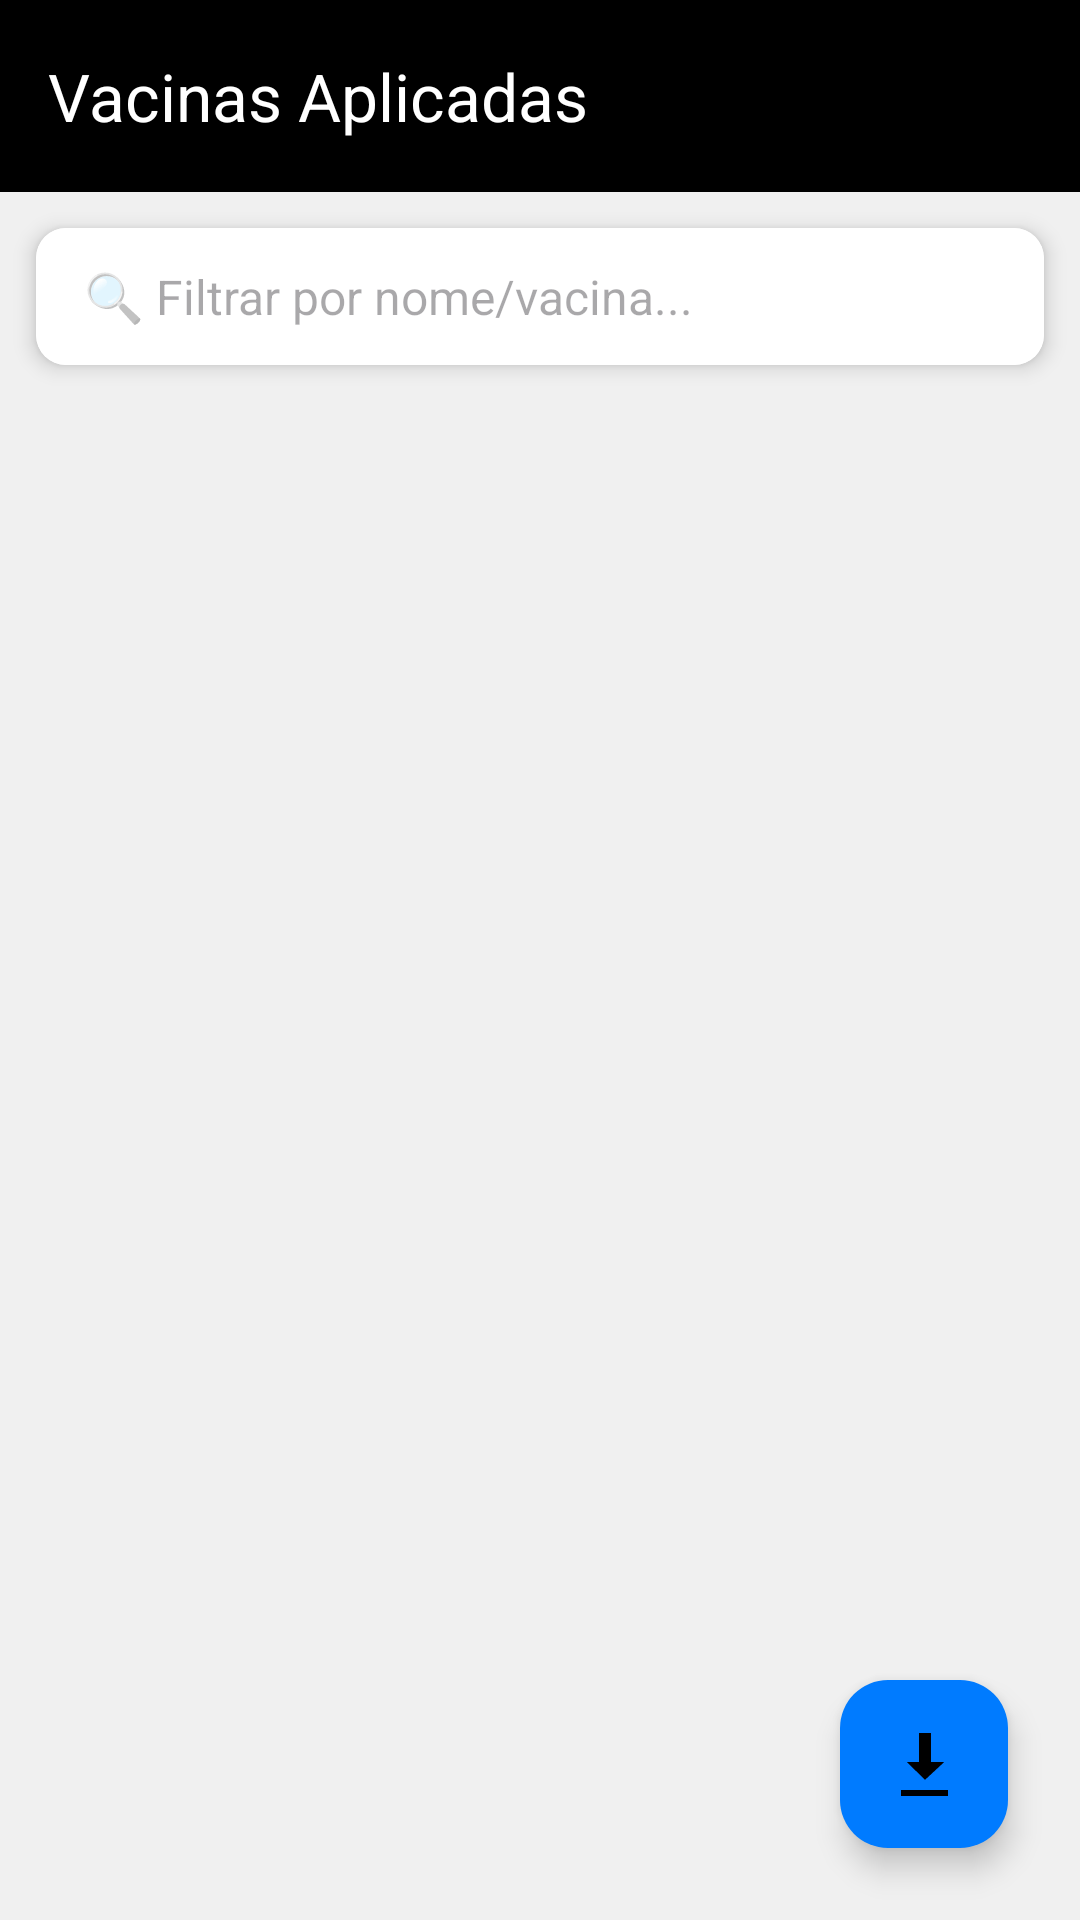

Here is an Android app screen rendered from its layout file. Give the layout XML and the strings, colors and styles it references.
<!-- AndroidManifest.xml: application theme Theme.Vacina -->
<!-- res/layout/activity_vacinas_aplicadas.xml -->
<androidx.constraintlayout.widget.ConstraintLayout
    xmlns:android="http://schemas.android.com/apk/res/android"
    xmlns:app="http://schemas.android.com/apk/res-auto"
    xmlns:tools="http://schemas.android.com/tools"
    android:layout_width="match_parent"
    android:layout_height="match_parent"
    android:background="#F0F0F0"
    tools:context=".Vacinas_pendentes">

    <androidx.appcompat.widget.Toolbar
        android:id="@+id/toolbar_main"
        android:layout_width="match_parent"
        android:layout_height="?attr/actionBarSize"
        android:background="@color/black"
        android:elevation="6dp"
        android:theme="@style/ThemeOverlay.AppCompat.Dark.ActionBar"
        app:popupTheme="@style/ThemeOverlay.AppCompat.Light"
        app:title="Vacinas Aplicadas"
        app:layout_constraintTop_toTopOf="parent"
        app:layout_constraintStart_toStartOf="parent"
        app:layout_constraintEnd_toEndOf="parent" />

    <androidx.cardview.widget.CardView
        android:id="@+id/card_search_filter"
        android:layout_width="0dp"
        android:layout_height="wrap_content"
        android:layout_marginStart="12dp"
        android:layout_marginTop="12dp"
        android:layout_marginEnd="12dp"
        app:cardCornerRadius="10dp"
        app:cardElevation="4dp"
        app:layout_constraintEnd_toEndOf="parent"
        app:layout_constraintStart_toStartOf="parent"
        app:layout_constraintTop_toBottomOf="@id/toolbar_main">

        <EditText
            android:id="@+id/edit_search_filter"
            android:layout_width="match_parent"
            android:layout_height="wrap_content"
            android:background="@android:color/white"
            android:hint="🔍 Filtrar por nome/vacina..."
            android:imeOptions="actionDone"
            android:inputType="textPersonName"
            android:maxLines="1"
            android:paddingStart="16dp"
            android:paddingTop="12dp"
            android:paddingEnd="16dp"
            android:paddingBottom="12dp"
            android:textColor="@color/black"
            android:textSize="16sp" />

    </androidx.cardview.widget.CardView>

    <Button
        android:id="@+id/button_load_more"
        style="@style/Widget.MaterialComponents.Button.TextButton"
        android:layout_width="248dp"
        android:layout_height="36dp"
        android:layout_marginHorizontal="12dp"
        android:layout_marginBottom="12dp"
        android:text="Carregar Mais Doses"
        android:visibility="gone"
        app:layout_constraintBottom_toBottomOf="parent"
        app:layout_constraintEnd_toEndOf="parent"
        app:layout_constraintHorizontal_bias="0.429"
        app:layout_constraintStart_toStartOf="parent"
        tools:visibility="visible" />

    <androidx.recyclerview.widget.RecyclerView
        android:id="@+id/recycler_individuos"
        android:layout_width="match_parent"
        android:layout_height="0dp"
        android:clipToPadding="false"
        android:paddingTop="8dp"
        android:paddingBottom="8dp"
        app:layout_constraintTop_toBottomOf="@id/card_search_filter"

        app:layout_constraintBottom_toTopOf="@id/button_load_more"
        tools:listitem="@layout/item_vacina_dose_card"/>

    <com.google.android.material.floatingactionbutton.FloatingActionButton
        android:id="@+id/fab_export_pdf"
        android:layout_width="wrap_content"
        android:layout_height="wrap_content"
        android:layout_marginEnd="24dp"
        android:layout_marginBottom="24dp"
        android:clickable="true"
        android:focusable="true"
        app:tint="@color/black"
        android:src="@android:drawable/stat_sys_download"
        app:backgroundTint="#007BFF"
        app:layout_constraintBottom_toBottomOf="parent"
        app:layout_constraintEnd_toEndOf="parent"
        android:contentDescription="Exportar lista para PDF" />

</androidx.constraintlayout.widget.ConstraintLayout>
<!-- res/layout/item_vacina_dose_card.xml (included above) -->
<androidx.cardview.widget.CardView xmlns:android="http://schemas.android.com/apk/res/android"
    xmlns:app="http://schemas.android.com/apk/res-auto"
    xmlns:tools="http://schemas.android.com/tools"
    android:layout_width="match_parent"
    android:layout_height="wrap_content"
    android:layout_marginBottom="8dp"
    android:layout_marginHorizontal="8dp"
    app:cardCornerRadius="8dp"
    app:cardElevation="2dp">

    <androidx.constraintlayout.widget.ConstraintLayout
        android:layout_width="match_parent"
        android:layout_height="wrap_content"
        android:paddingTop="10dp"
        android:paddingBottom="10dp"
        android:background="?android:attr/selectableItemBackground">

        <View
            android:id="@+id/status_indicator_bar"
            android:layout_width="6dp"
            android:layout_height="0dp"
            android:background="#4CAF50"
            app:layout_constraintTop_toTopOf="parent"
            app:layout_constraintBottom_toBottomOf="parent"
            app:layout_constraintStart_toStartOf="parent"/>

        <TextView
            android:id="@+id/text_paciente_nome"
            android:layout_width="0dp"
            android:layout_height="wrap_content"
            android:layout_marginStart="12dp"
            android:layout_marginEnd="8dp"
            android:textColor="#333333"
            android:textSize="14sp"
            app:layout_constraintEnd_toStartOf="@id/text_data"
            app:layout_constraintStart_toEndOf="@id/status_indicator_bar"
            app:layout_constraintTop_toTopOf="parent"
            tools:text="👤 Paciente: José Eluiz luizfnb" />

        <TextView
            android:id="@+id/text_vacina_nome"
            android:layout_width="0dp"
            android:layout_height="wrap_content"
            android:layout_marginStart="12dp"
            android:layout_marginTop="2dp"
            android:layout_marginEnd="8dp"
            android:textColor="@android:color/black"
            android:textSize="14sp"
            android:textStyle="bold"
            app:layout_constraintEnd_toStartOf="@id/text_data"
            app:layout_constraintStart_toEndOf="@id/status_indicator_bar"
            app:layout_constraintTop_toBottomOf="@id/text_paciente_nome"
            tools:text="💉 Pneumocócica 10V (conjugada)" />

        <TextView
            android:id="@+id/text_dose"
            android:layout_width="0dp"
            android:layout_height="wrap_content"
            android:layout_marginTop="2dp"
            android:textColor="#555555"
            android:textSize="14sp"
            app:layout_constraintStart_toStartOf="@id/text_vacina_nome"
            app:layout_constraintTop_toBottomOf="@id/text_vacina_nome"
            app:layout_constraintEnd_toStartOf="@id/text_data"
            tools:text="🔢 1ª Dose" />

        <TextView
            android:id="@+id/text_lote"
            android:layout_width="0dp"
            android:layout_height="wrap_content"
            android:layout_marginTop="4dp"
            android:textSize="12sp"
            app:layout_constraintStart_toStartOf="@id/text_vacina_nome"
            app:layout_constraintTop_toBottomOf="@id/text_dose"
            app:layout_constraintEnd_toStartOf="@id/text_data"
            tools:text="📦 Lote: ABC123XYZ" />

        <TextView
            android:id="@+id/text_lab_produt"
            android:layout_width="0dp"
            android:layout_height="wrap_content"
            android:layout_marginTop="2dp"
            android:textSize="12sp"
            app:layout_constraintStart_toStartOf="@id/text_vacina_nome"
            app:layout_constraintTop_toBottomOf="@id/text_lote"
            app:layout_constraintEnd_toStartOf="@id/text_data"
            tools:text="🏭 Lab.Produt: FIOCRUZ" />

        <TextView
            android:id="@+id/text_unidade"
            android:layout_width="0dp"
            android:layout_height="wrap_content"
            android:layout_marginTop="2dp"
            android:textSize="12sp"
            app:layout_constraintStart_toStartOf="@id/text_vacina_nome"
            app:layout_constraintTop_toBottomOf="@id/text_lab_produt"
            app:layout_constraintEnd_toStartOf="@id/text_data"
            tools:text="🏥 Unidade: UBS Central" />

        <TextView
            android:id="@+id/text_data"
            android:layout_width="wrap_content"
            android:layout_height="wrap_content"
            android:layout_marginEnd="16dp"
            android:textColor="#3F51B5"
            android:textSize="14sp"
            android:textStyle="bold"
            android:gravity="end"
            app:layout_constraintEnd_toEndOf="parent"
            app:layout_constraintTop_toTopOf="@id/text_paciente_nome"
            tools:text="📅 17/02/2025" />

        <TextView
            android:id="@+id/text_data_proxima"
            android:layout_width="wrap_content"
            android:layout_height="wrap_content"
            android:layout_marginTop="4dp"
            android:textColor="#FF9800"
            android:textSize="12sp"
            android:gravity="end"
            app:layout_constraintEnd_toEndOf="@id/text_data"
            app:layout_constraintTop_toBottomOf="@id/text_data"
            tools:text="🗓️ Próxima: 10/03/2026" />

    </androidx.constraintlayout.widget.ConstraintLayout>
</androidx.cardview.widget.CardView>
<!-- resources referenced by this layout -->
<resources>
  <color name="black">#FF000000</color>
  <style name="Theme.Vacina" parent="Base.Theme.Vacina" />
  <style name="Base.Theme.Vacina" parent="Theme.Material3.DayNight.NoActionBar">
          <item name="android:statusBarColor" tools:targetApi="l">?attr/colorSurfaceContainer</item>
          <item name="android:windowLightStatusBar" tools:targetApi="m">true</item>
      </style>
</resources>
